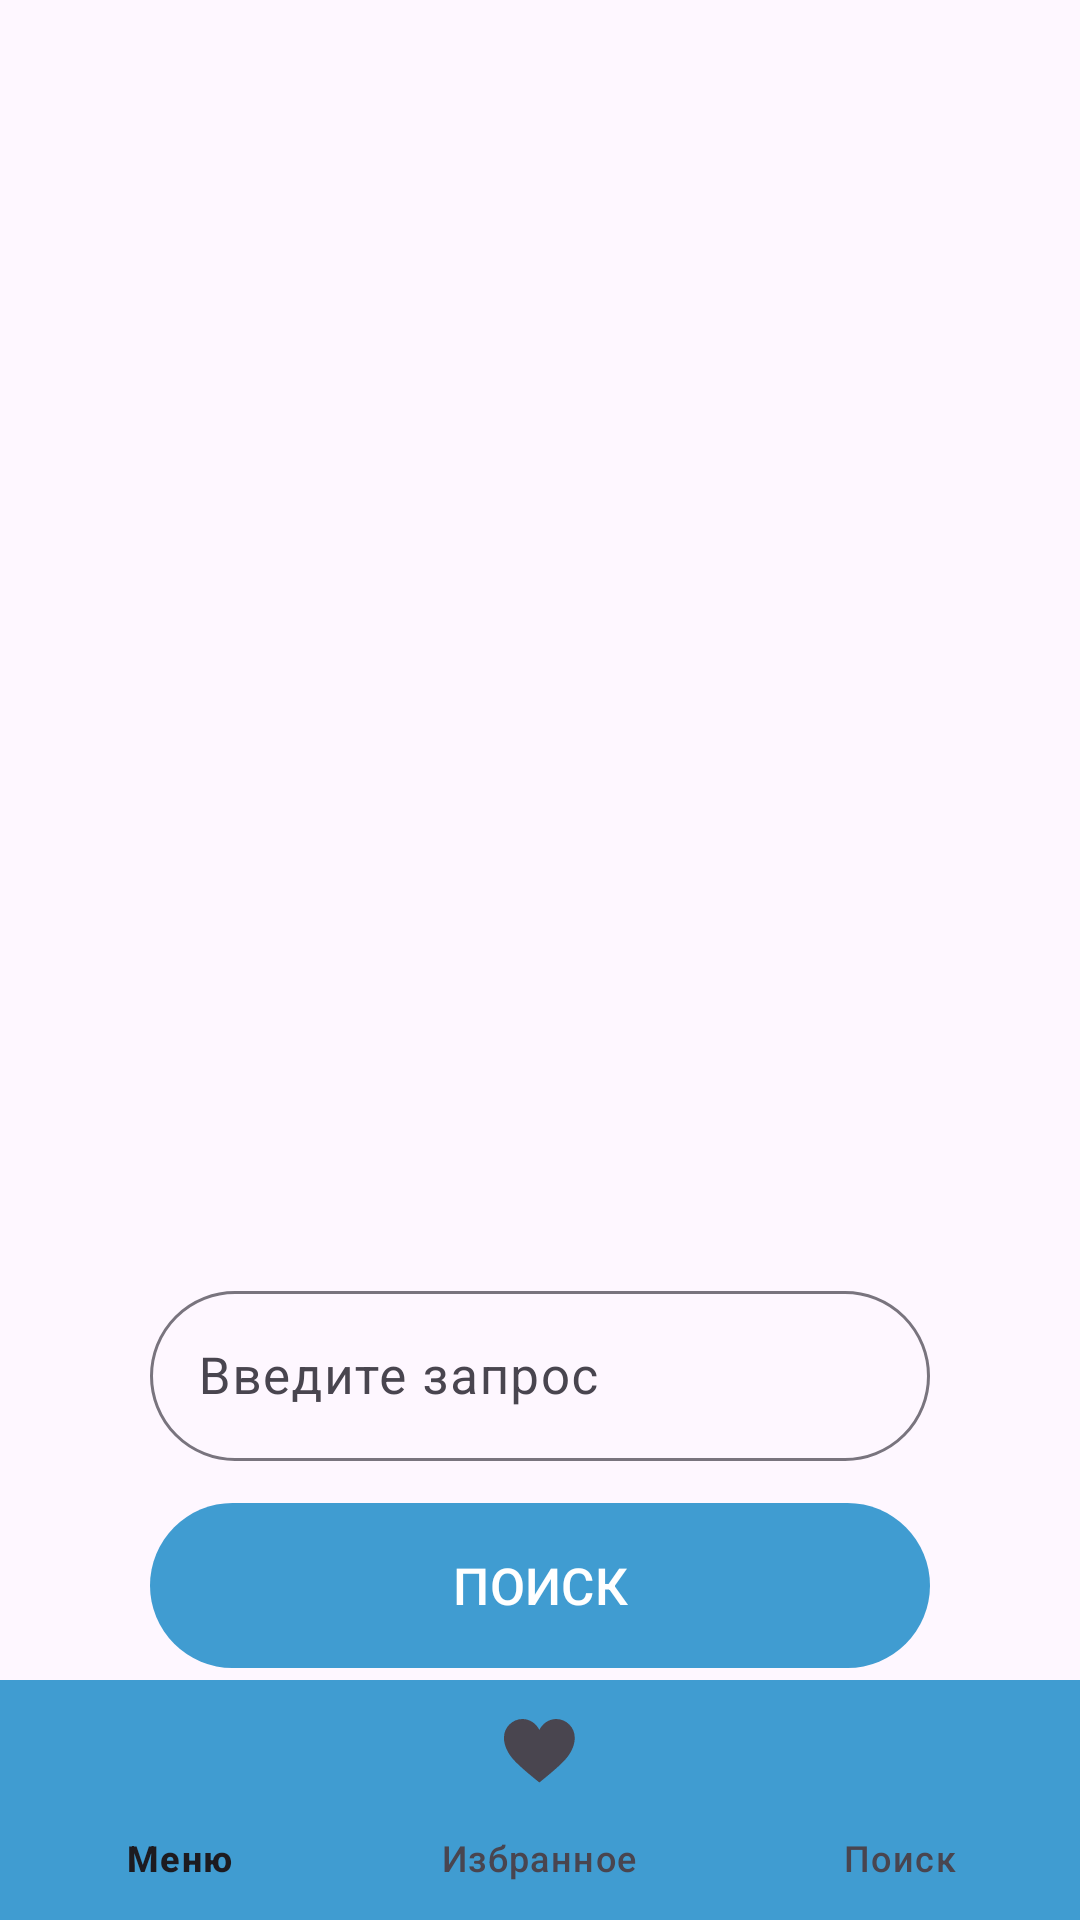

Reconstruct the res/layout file that produces this screen, plus the resources it refers to.
<!-- AndroidManifest.xml: application theme Theme.ForgotInTransport -->
<!-- res/layout/fragment_search.xml -->
<?xml version="1.0" encoding="utf-8"?>
<androidx.constraintlayout.widget.ConstraintLayout xmlns:android="http://schemas.android.com/apk/res/android"
    xmlns:app="http://schemas.android.com/apk/res-auto"
    android:layout_height="match_parent"
    android:layout_width="match_parent"
    xmlns:tools="http://schemas.android.com/tools"
    tools:context=".ui.fragments.SearchFragment">


    <androidx.recyclerview.widget.RecyclerView
        android:id="@+id/things_grid_recycler"
        android:layout_width="match_parent"
        android:layout_height="match_parent"
        android:layout_marginBottom="220dp"
        app:layout_constraintBottom_toTopOf="@+id/bottom_navigation"
        app:layout_constraintTop_toTopOf="parent" />


    <com.google.android.material.textfield.TextInputLayout
        android:id="@+id/searchRequestTextInputLayout"
        android:layout_height="wrap_content"
        android:layout_width="match_parent"
        android:layout_marginEnd="50dp"
        android:layout_marginStart="50dp"
        android:layout_marginBottom="10dp"
        app:layout_constraintBottom_toTopOf="@id/btn_find"
        app:layout_constraintStart_toStartOf="parent"
        app:layout_constraintEnd_toEndOf="parent"
        app:boxCornerRadiusBottomEnd="50dp"
        app:boxCornerRadiusBottomStart="50dp"
        app:boxCornerRadiusTopEnd="50dp"
        app:boxCornerRadiusTopStart="50dp">
        <com.google.android.material.textfield.TextInputEditText
            android:id="@+id/input_request"
            android:layout_height="wrap_content"
            android:layout_width="match_parent"
            android:hint="@string/hint_search_request"
            android:textSize="17sp"
            android:maxLines="1" />
    </com.google.android.material.textfield.TextInputLayout>


    <com.google.android.material.button.MaterialButton
        android:id="@+id/btn_find"
        android:layout_height="63dp"
        android:layout_width="match_parent"
        app:layout_constraintBottom_toTopOf="@id/bottom_navigation"
        app:layout_constraintStart_toStartOf="parent"
        app:layout_constraintEnd_toEndOf="parent"
        android:layout_marginTop="25dp"
        android:layout_marginEnd="50dp"
        android:layout_marginStart="50dp"
        android:textAllCaps="true"
        android:text="@string/btn_find_text"
        app:cornerRadius="50dp"
        android:textSize="17sp">
    </com.google.android.material.button.MaterialButton>

    <com.google.android.material.bottomnavigation.BottomNavigationView
        android:id="@+id/bottom_navigation"
        android:layout_width="match_parent"
        android:layout_height="80dp"
        android:layout_marginStart="0dp"
        android:layout_marginEnd="0dp"
        android:background="@color/mainColor"
        app:layout_constraintBottom_toBottomOf="parent"
        app:layout_constraintLeft_toLeftOf="parent"
        app:layout_constraintRight_toRightOf="parent"
        app:menu="@menu/bottom_nav_menu" />




</androidx.constraintlayout.widget.ConstraintLayout>
<!-- resources referenced by this layout -->
<resources>
  <color name="mainColor">#409CD1</color>
  <string name="btn_find_text">Поиск</string>
  <string name="hint_search_request">Введите запрос</string>
  <style name="Theme.ForgotInTransport" parent="Base.Theme.ForgotInTransport">
  
      </style>
  <style name="Base.Theme.ForgotInTransport" parent="Theme.Material3.DayNight.NoActionBar">
          
           <item name="colorPrimary">@color/mainColor</item>
  
      </style>
</resources>
